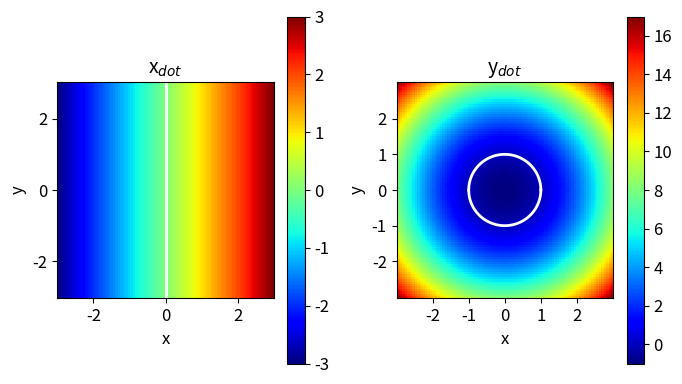
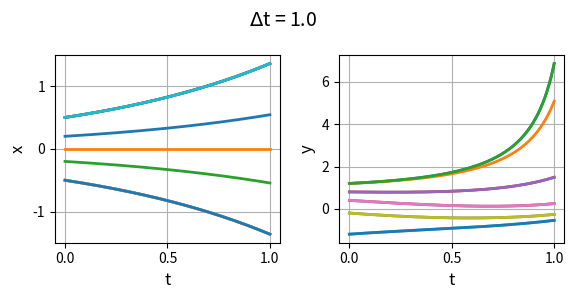
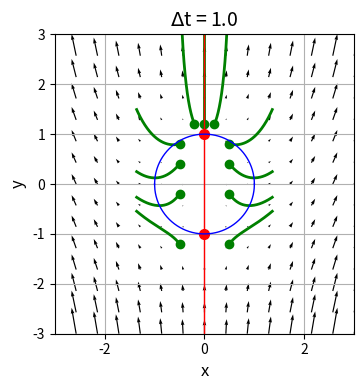
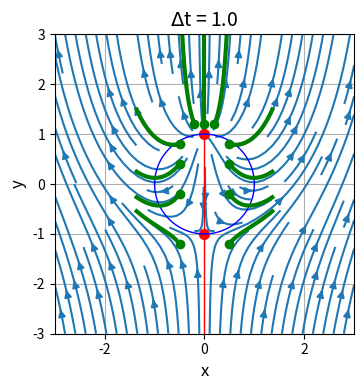
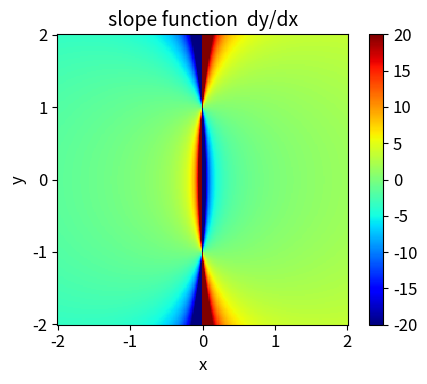

These charts were generated, in order, by the following Python code:
# -*- coding: utf-8 -*-
'''
# cs210.py      Sept 2025
# NONLINEAR [2D] DYNAMICAL SYSTEMS
# FIXED POINTS, STABILITY ANALYSIS

# [redacted]
# https://d-arora.github.io/Doing-Physics-With-Matlab/
# Documentation
#    https://d-arora.github.io/Doing-Physics-With-Matlab/pyDS/ds1502.pdf

'''

#%% Libraries
import numpy as np
from numpy import pi, sqrt, linspace, zeros, array, real, imag 
from numpy.linalg import eig
from scipy.integrate import odeint
import matplotlib.pyplot as plt
from mpl_toolkits.mplot3d import Axes3D
import time
import random

tStart = time.time()

plt.close('all')

#%% FUNCTIONS  Solve ODE for x,y    
def lorenz(t, state): 
    x, y = state
    dx = x
    dy = x**2 + y**2 - 1
    return [dx, dy]  

#%% INPUTS
# X and Y limits for plots 
L1 = -3; L2 = 3; nL = 599

# Time span 
t1 = 0; t2 = 1; nT = 599

# Initial vales x0, y0    comment / uncomment for different inputs
N = 11    # number of initial condition points
x0 = zeros(N); y0 = zeros(N)

# manual IC
x0[0] = 0.2; y0[0] = 1.2
x0[1] = 0; y0[1] = 1.2
x0[2] = -0.2; y0[2] = 1.2
x0[3] = 0.5; y0[3] = 0.8
x0[4] = -0.5; y0[4] = 0.8
x0[5] = 0.5; y0[5] = 0.4
x0[6] = -0.5; y0[6] = 0.4
x0[7] = 0.5; y0[7] = -0.2
x0[8] = -0.5; y0[8] = -0.2
x0[9] = 0.5; y0[9] = -1.2
x0[10] = -0.5; y0[10] = -1.2


#%% SETUP
# Solution ODE for x and y 
num = len(x0)
xS = zeros([nT,num]) ; yS = zeros([nT,num])
t = linspace(t1,t2,nT)

for c in range(num):
  u0 = [x0[c],y0[c]]
  sol = odeint(lorenz, u0, t, tfirst=True)
  xS[:,c] = sol[:,0]     
  yS[:,c] = sol[:,1]
  
# Phase Portrait: quiver and stream plots  
xP = linspace(L1,L2,15); yP = xP
xx,yy = np.meshgrid(xP,yP)
xxDot = xx
yyDot = xx**2 + yy**2 - 1

# Nullclines X [0] / Y [1]
xN0 = zeros(nL); yN0 = linspace(L1,L2,nL) 
xN1 = linspace(-1,1,nL)
yN1 = sqrt(1-xN1**2)

# Critical points
xC = array([0, 0]); yC = array([1,-1])

# Jacobian matrix J
J11 = array([1,1]); J12 = ([0,0]); J21 = 2*xC; J22 = 2*yC

J0 = array([[J11[0],J12[0]],[J21[0],J22[0]]])
J1 = array([[J11[1],J12[1]],[J21[1],J22[1]]])

# Eignevalues V, eigenvector (eigenfunction) F
V0, F0 = eig(J0); V1,F1 = eig(J1)

    
#%% Console output
print(' ')
print('Critical point 0(xC, yC)')
print('   (%0.0f  ' % xC[0] + ', %0.3f)' %yC[0] ) 
print('Jacobian matrix J0')
print(J0)
print('Eigenvalues J0' )
print('   (%0.3f  ' % V0[0] + ', %0.3f)' %V0[1] ) 
print('Eigenfunctions J0')
print(F0)

print('Critical point 1(xC, yC)')
print('   (%0.0f  ' % xC[1] + ', %0.3f)' %yC[1] ) 
print('Jacobian matrix J1')
print(J1)
print('Eigenvalues J1' )
print('   (%0.3f  ' % V1[0] + ', %0.3f)' %V1[1] ) 
print('Eigenfunctions J1')
print(F1)



#%% GRAPHICS
# FIGURE 1: x vs xDot   y vs yDot
plt.rcParams['font.size'] = 12
plt.rcParams["figure.figsize"] = (7,4)
fig1, ax = plt.subplots(nrows=1, ncols=2)
XP = linspace(L1,L2,88); YP = XP
XX,YY = np.meshgrid(XP,XP)
XXDot = XX
YYDot = XX**2 + YY**2 - 1

C = 0   
ax[C].set_xlabel('x',color= 'black',fontsize = 12)
ax[C].set_ylabel('y',color = 'black',fontsize = 12)
ax[C].set_title('x$_{dot}$',color = 'black',fontsize = 14)
ax[C].set_xlim([L1,L2])
cf = ax[C].pcolor(XX,YY,XXDot, cmap='jet') 
ax[C].plot([0,0],[L1,L2],'w', lw = 2)
ax[C].set_box_aspect(1)
fig1.colorbar(cf, ax=ax[C])

C = 1   
ax[C].set_xlabel('x',color= 'black',fontsize = 12)
ax[C].set_ylabel('y',color = 'black',fontsize = 12)
ax[C].set_title('y$_{dot}$',color = 'black',fontsize = 14)
ax[C].set_xlim([L1,L2])
cf = ax[C].pcolor(XX,YY,YYDot, cmap='jet') 
fig1.colorbar(cf, ax=ax[C])
ax[C].set_xticks([-2,-1,0,1,2])
ax[C].set_yticks([-2,-1,0,1,2])
ax[C].plot(xN1,yN1,'w', lw = 2)
ax[C].plot(xN1,-yN1,'w', lw = 2)
ax[C].set_box_aspect(1)

fig1.tight_layout()


#%% FIGURE 2: t vs x   t vs y
plt.rcParams['font.size'] = 10
plt.rcParams["figure.figsize"] = (6,3)
fig2, axes = plt.subplots(nrows=1, ncols=2)
    
C = 0   
axes[C].set_xlabel('t',color= 'black',fontsize = 12)
axes[C].set_ylabel('x',color = 'black',fontsize = 12)
axes[C].xaxis.grid()
axes[C].yaxis.grid()
axes[C].plot(t, xS,lw = 2)

C = 1   
axes[C].set_xlabel('t',color= 'black',fontsize = 12)
axes[C].set_ylabel('y',color = 'black',fontsize = 12)
axes[C].xaxis.grid()
axes[C].yaxis.grid()
axes[C].plot(t, yS,lw = 2)
fig2.suptitle('$\Delta$t = %0.1f' %t2,color = 'black',fontsize = 14)
fig2.tight_layout()


#%% FIGURE 3: Phase Portrait  quiver plot
plt.rcParams['font.size'] = 10
plt.rcParams["figure.figsize"] = (5,4)
fig3, axes = plt.subplots(nrows=1, ncols=1)
  
axes.set_xlabel('x',color= 'black',fontsize = 12)
axes.set_ylabel('y',color = 'black',fontsize = 12)
axes.set_title('$\Delta$t = %0.1f' %t2,color = 'black',fontsize = 14)
axes.xaxis.grid()
axes.yaxis.grid()
axes.set_xlim([L1,L2])
axes.set_ylim([L1,L2])

axes.quiver(xx,yy,xxDot,yyDot)

axes.plot(xS,yS,'g',lw = 2)
axes.plot(x0,y0,'go', ms = 6)
axes.plot(xC,yC,'ro', ms = 7)
axes.plot(xN0,yN0,'r', lw = 1)
axes.plot(xN1,yN1,'b', lw = 1)
axes.plot(xN1,-yN1,'b', lw = 1)
axes.set_box_aspect(1)

fig3.tight_layout()

#%% FIGURE 4: Phase Portrait  streamine
plt.rcParams['font.size'] = 10
plt.rcParams["figure.figsize"] = (5,4)
fig4, axes = plt.subplots(nrows=1, ncols=1)
  
axes.set_xlabel('x',color= 'black',fontsize = 12)
axes.set_ylabel('y',color = 'black',fontsize = 12)
axes.set_title('$\Delta$t = %0.1f' %t2,color = 'black',fontsize = 14)
axes.xaxis.grid()
axes.yaxis.grid()
axes.set_xlim([L1,L2])
axes.set_ylim([L1,L2])
axes.streamplot(xx,yy,xxDot,yyDot)

axes.plot(xC,yC,'ro', ms = 7)

axes.plot(xN0,yN0,'r', lw = 1)
axes.plot(xN1,yN1,'b', lw = 1)
axes.plot(xN1,-yN1,'b', lw = 1)

axes.plot(xS,yS,'g',lw = 3)
axes.plot(x0,y0,'go', ms = 6)

axes.set_box_aspect(1)

fig4.tight_layout()

#%%   FIGUR 5: slope plot dy/dx
plt.rcParams['font.size'] = 12
plt.rcParams["figure.figsize"] = (5,4)
fig5, ax = plt.subplots(nrows=1, ncols=1)
XP = linspace(-2,2,255); YP = XP
XX,YY = np.meshgrid(XP,XP)
ZZ = (XX**2+YY**2-1)/(XX+1e-16)
ZZ[(ZZ)>20]=20;ZZ[(ZZ)<-20] = -20  
ax.set_xlabel('x',color= 'black',fontsize = 12)
ax.set_ylabel('y',color = 'black',fontsize = 12)
ax.set_title('slope function  dy/dx',color = 'black',fontsize = 14)
ax.set_xticks([-2,-1,0,1,2])
ax.set_yticks([-2,-1,0,1,2])
#cf = ax.pcolor(XX,YY,abs(ZZ)**0.3, cmap='jet') 
cf = ax.pcolor(XX,YY,(ZZ), cmap='jet') 
ax.set_box_aspect(1)
fig5.colorbar(cf, ax=ax)
fig5.tight_layout()


#%%
tExe = time.time() - tStart
print('  ')
print('Execution time')
print(tExe)


#%%
'''
fig1.savefig('a1.png')
fig2.savefig('a2.png')
fig3.savefig('a3.png')
fig4.savefig('a4.png')
fig5.savefig('a5.png')


'''
#